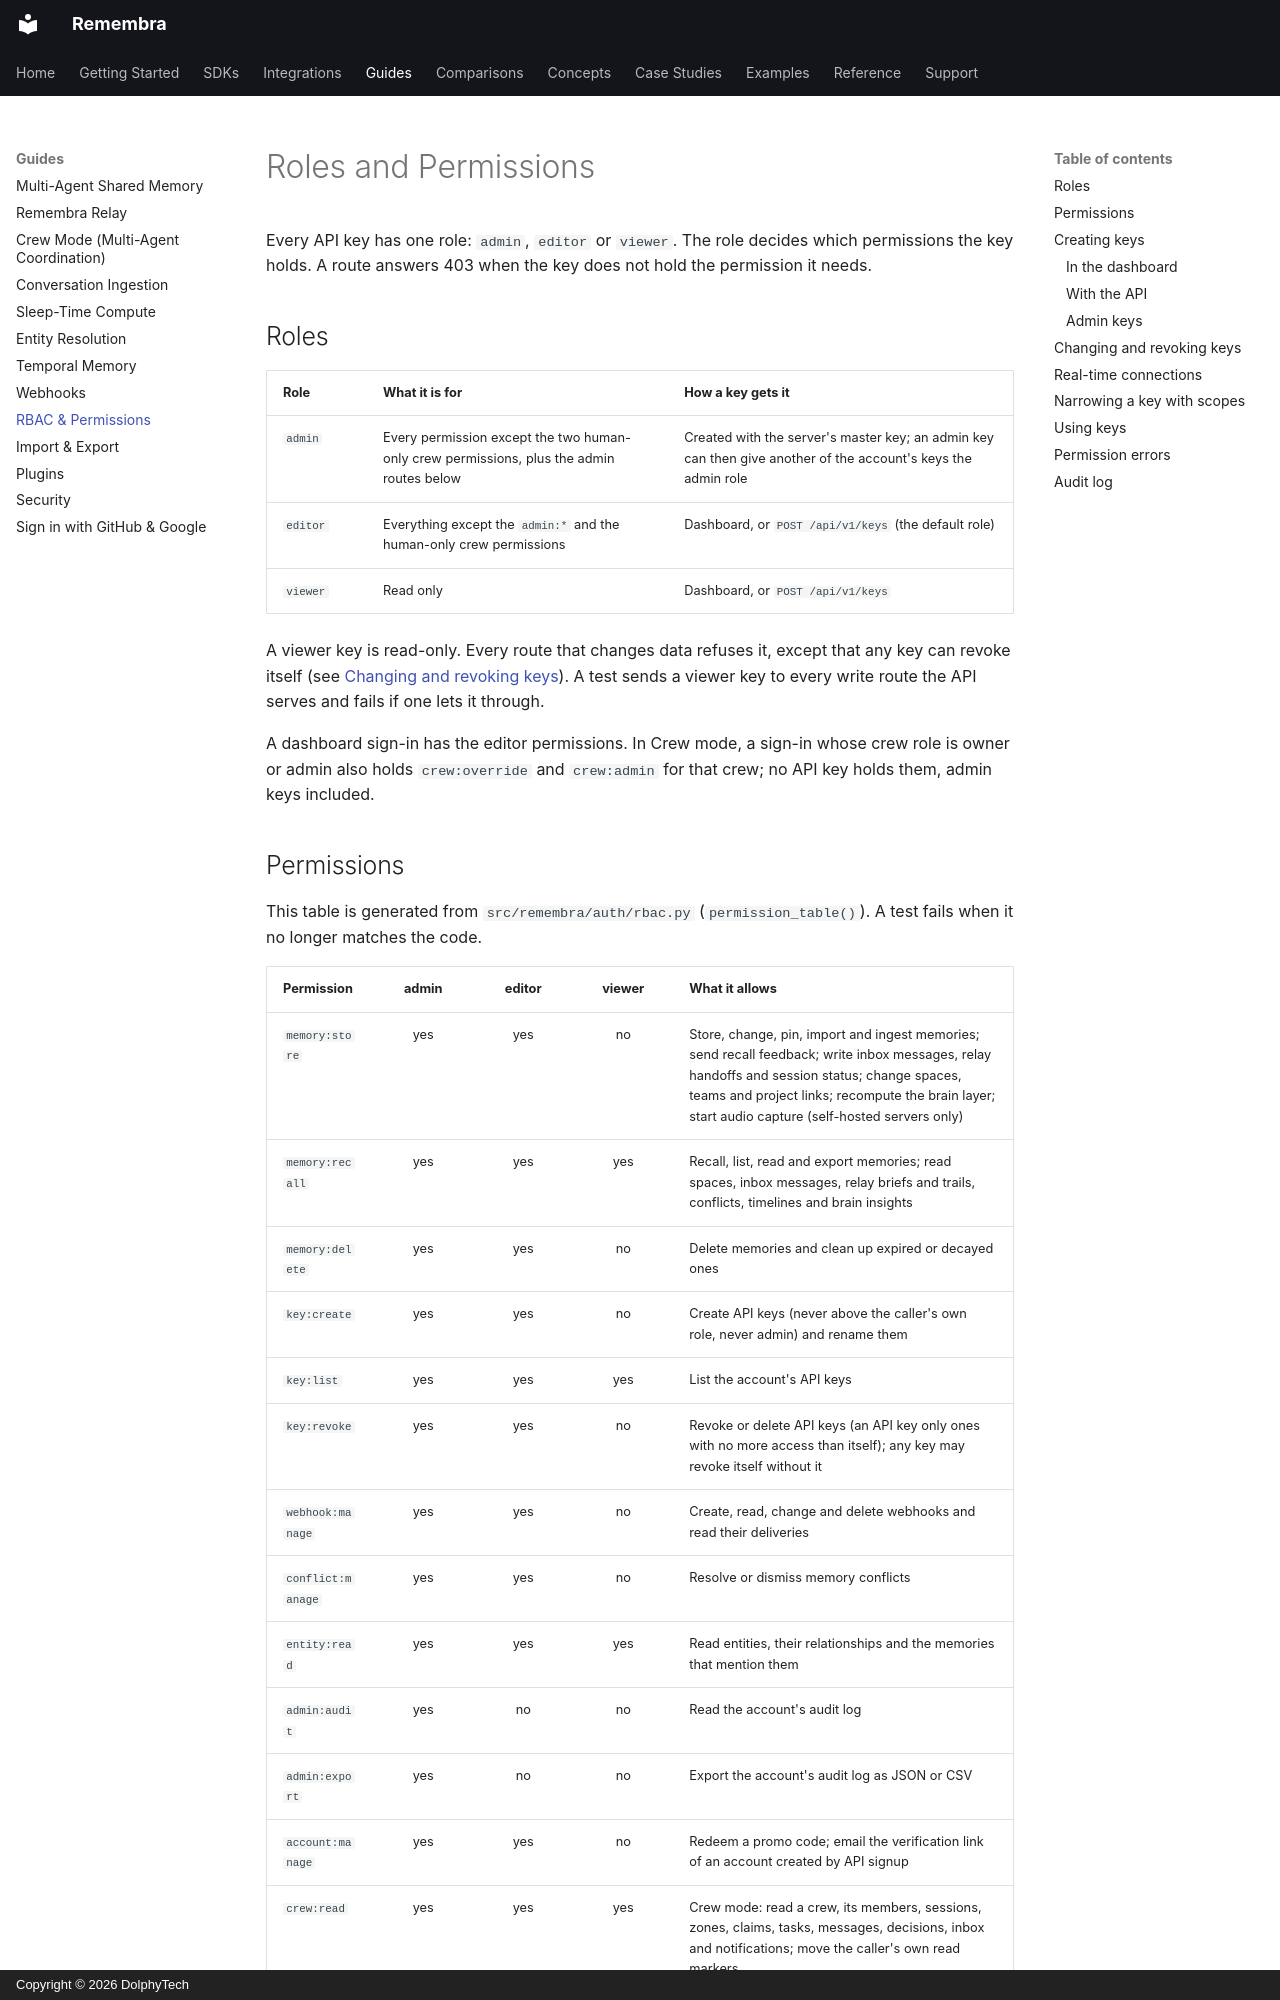

repository: remembra-ai/remembra · page: guides/rbac/index.html · generator: mkdocs · copyright: Copyright © 2026 DolphyTech

# Roles and Permissions

Every API key has one role: `admin`, `editor` or `viewer`. The role decides which
permissions the key holds. A route answers 403 when the key does not hold the
permission it needs.

## Roles

| Role | What it is for | How a key gets it |
|------|----------------|-------------------|
| `admin` | Every permission except the two human-only crew permissions, plus the admin routes below | Created with the server's master key; an admin key can then give another of the account's keys the admin role |
| `editor` | Everything except the `admin:*` and the human-only crew permissions | Dashboard, or `POST /api/v1/keys` (the default role) |
| `viewer` | Read only | Dashboard, or `POST /api/v1/keys` |

A viewer key is read-only. Every route that changes data refuses it, except
that any key can revoke itself (see [Changing and revoking keys](#changing-and-revoking-keys)).
A test sends a viewer key to every write route the API serves and fails if one
lets it through.

A dashboard sign-in has the editor permissions. In Crew mode, a sign-in whose crew role is owner or admin also
holds `crew:override` and `crew:admin` for that crew; no API key holds them, admin keys included.
